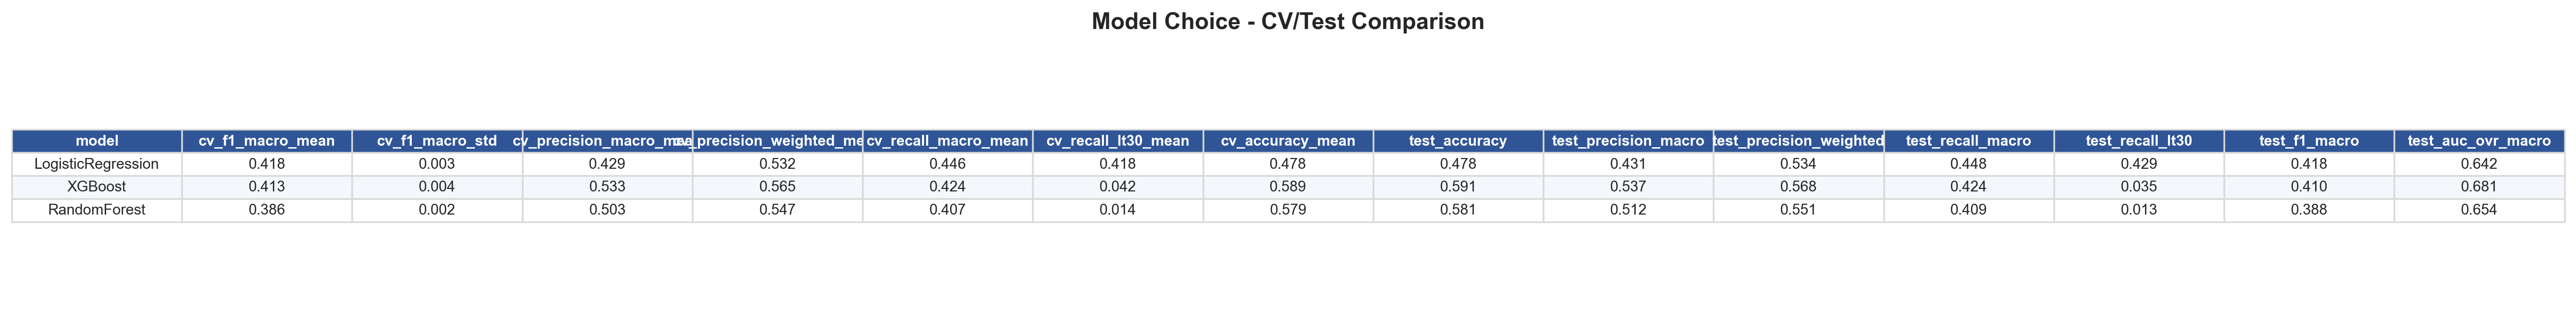

Values plotted in this chart, from the file beside it:
model, cv_f1_macro_mean, cv_f1_macro_std, cv_precision_macro_mean, cv_precision_weighted_mean, cv_recall_macro_mean, cv_recall_lt30_mean, cv_accuracy_mean, test_accuracy, test_precision_macro, test_precision_weighted, test_recall_macro, test_recall_lt30, test_f1_macro, test_auc_ovr_macro
LogisticRegression, 0.4176, 0.00278, 0.4294, 0.5321, 0.4455, 0.4178, 0.4777, 0.4779, 0.4311, 0.5337, 0.448, 0.4286, 0.4183, 0.6425
XGBoost, 0.4127, 0.004246, 0.533, 0.5654, 0.4241, 0.04195, 0.5895, 0.5907, 0.537, 0.5675, 0.4236, 0.03504, 0.4103, 0.6812
RandomForest, 0.386, 0.002211, 0.5028, 0.547, 0.4069, 0.0138, 0.5794, 0.5811, 0.5118, 0.5513, 0.4086, 0.01258, 0.3875, 0.6539
